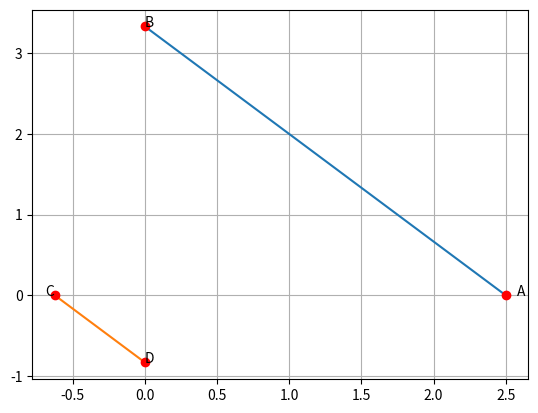

Write Python code to recreate this figure.
import numpy as np
import matplotlib.pyplot as plt

A= np.array([2.5,0])
B= np.array([0, 10/3])
len= 10

x_AB= np.zeros((2,len))

lam= np.linspace(0,1,len)
for i in range(len):
	m= B-A
	temp1= A + lam[i]*m
	x_AB[:,i]= temp1.T

plt.plot(x_AB[0,:], x_AB[1,:], label='$AB$')


plt.plot(A[0], A[1], 'ro')
plt.text(A[0]*(1+0.03), A[1]*(1-0.1), 'A')
plt.plot(B[0],B[1], 'ro')
plt.text(B[0]*(1+0.1), B[1]*(1), 'B')

C= np.array([-5/8,0])
D= np.array([0,-5/6])
len= 10

x_CD= np.zeros((2,len))

lam= np.linspace(0,1,len)
for i in range(len):
	m= D-C
	temp1= C + lam[i]*m
	x_CD[:,i]= temp1.T

plt.plot(x_CD[0,:], x_CD[1,:], label='$CD$')


plt.plot(C[0], C[1], 'ro')
plt.text(C[0]*(1+0.1), C[1]*(1-0.1), 'C')
plt.plot(D[0],D[1], 'ro')
plt.text(D[0]*(1), D[1]*(1), 'D')

plt.grid()
plt.show()


